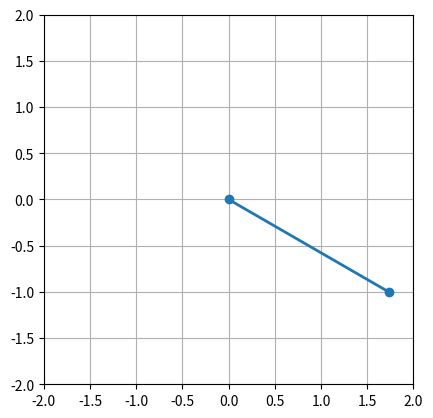

The matplotlib source for this figure:
import matplotlib.pyplot as plt
import numpy as np
from scipy.integrate import odeint
from numpy import sin, cos, pi
from matplotlib.animation import FuncAnimation

def func(state, t):
    dydt = np.zeros_like(state)
    dydt[0] = state[1]
    dydt[1] = -(G/L)*sin(state[0])
    return dydt

G  = 9.8         # 重力加速度
L = 2            # 振り子の長さ

th1 = 60.0      # 角度の初期値[deg]
w1 = 0.0        # 角速度の初期値[deg]

# 初期状態
state = np.radians([th1, w1])

dt = 0.05
t = np.arange(0.0, 20, dt)

sol = odeint(func, state, t)

theta = sol[:, 0]
x = L * sin(theta)
y = - L * cos(theta)

fig = plt.figure()
ax = fig.add_subplot(111, autoscale_on=False, xlim=(-L, L), ylim=(-L, L))
ax.set_aspect('equal')
ax.grid()

line, = ax.plot([], [], 'o-', lw=2)

def animate(i):
    thisx = [0, x[i]]
    thisy = [0, y[i]]

    line.set_data(thisx, thisy)
    return line,

ani = FuncAnimation(fig, animate, frames=np.arange(0, len(t)),interval=25,  blit = True)

plt.show()